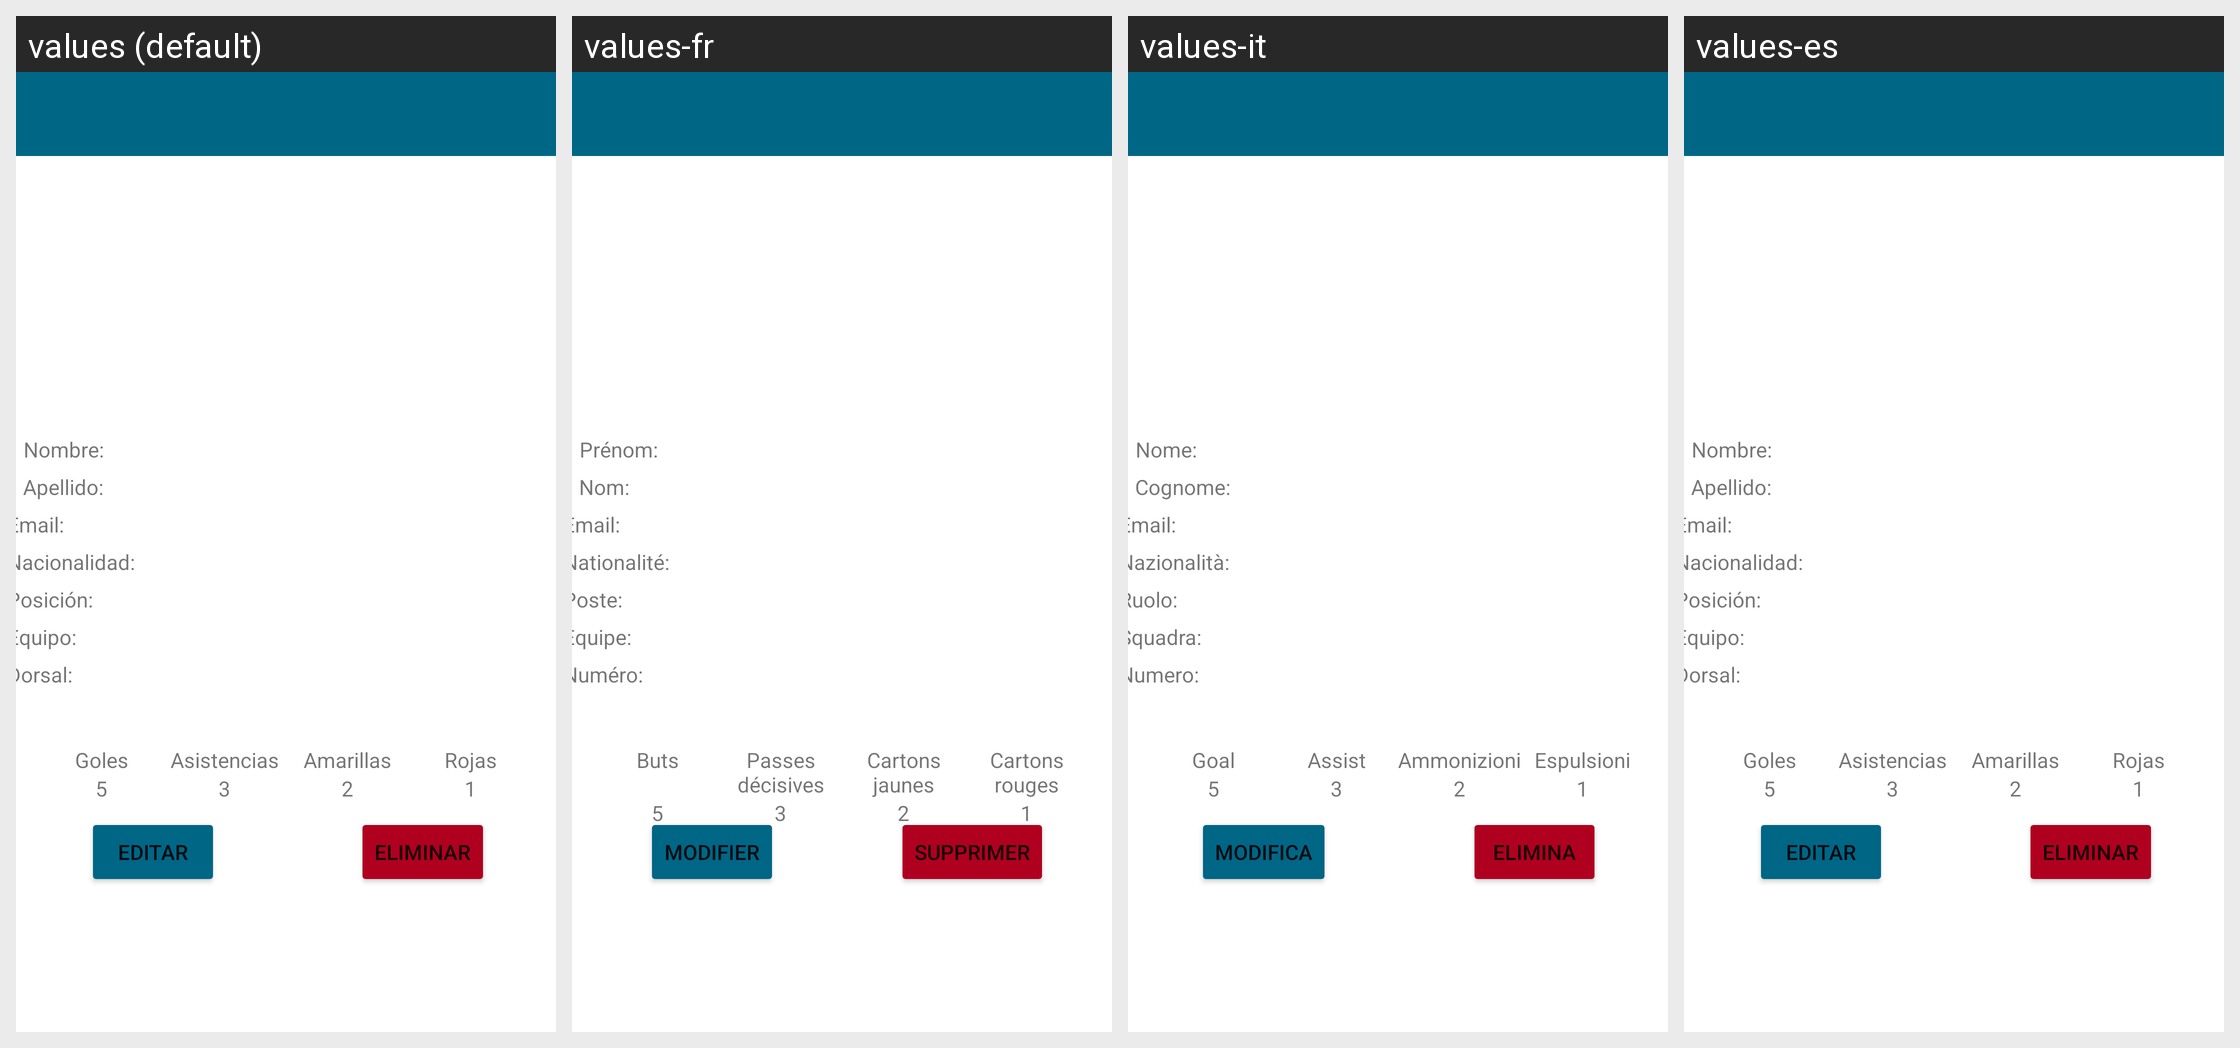

Locale-by-locale string values for the Android screen shown in this grid:
Android screen res/layout/fragment_player_detail.xml rendered under 4 locales, left to right: values (default), values-fr, values-it, values-es. Device: Nexus 5 (rendered at 1080×1920; each locale shown at half size, 540×960, under a caption strip naming it); theme AppTheme.
Other locales in the repository, not shown: values-en.
Strings drawn on this screen, with the default value and each locale's value (text and hints the layout hard-codes, and strings that could not be matched under every locale, appear in the picture but are not listed):

name_player
  values: Nombre:
  values-fr: Prénom:
  values-it: Nome:
  values-es: Nombre:

surname_player
  values: Apellido:
  values-fr: Nom:
  values-it: Cognome:
  values-es: Apellido:

email_player
  values: Email:
  values-fr: Email:
  values-it: Email:
  values-es: Email:

nacionality_player
  values: Nacionalidad:
  values-fr: Nationalité:
  values-it: Nazionalità:
  values-es: Nacionalidad:

position_player
  values: Posición:
  values-fr: Poste:
  values-it: Ruolo:
  values-es: Posición:

team_player
  values: Equipo:
  values-fr: Équipe:
  values-it: Squadra:
  values-es: Equipo:

number_player
  values: Dorsal:
  values-fr: Numéro:
  values-it: Numero:
  values-es: Dorsal:

goal_player
  values: Goles
  values-fr: Buts
  values-it: Goal
  values-es: Goles

assits_player
  values: Asistencias
  values-fr: Passes décisives
  values-it: Assist
  values-es: Asistencias

yellow_player
  values: Amarillas
  values-fr: Cartons jaunes
  values-it: Ammonizioni
  values-es: Amarillas

red_player
  values: Rojas
  values-fr: Cartons rouges
  values-it: Espulsioni
  values-es: Rojas

edit_btn
  values: Editar
  values-fr: Modifier
  values-it: Modifica
  values-es: Editar

delete_btn
  values: Eliminar
  values-fr: Supprimer
  values-it: Elimina
  values-es: Eliminar
